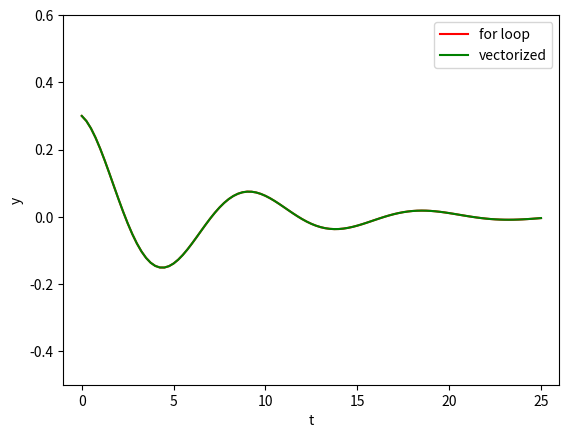

Reproduce this figure in Python.
import numpy as np
import matplotlib.pyplot as plt

# Defines the function
def y(t, k = 4, delta = 0.15, m = 9, A = 0.3):
    return A*np.exp(-delta*t)*np.cos(np.sqrt(k/m)*t)

# A)
t_array1 = np.zeros(101)    # Creates the array filled with zeros
y_array1 = np.zeros(101)

step = 25/100               # How much t needs to increase for every iteration in the for loop

for i in range(101):
    t_array1[i] = step*i
    y_array1[i] = y(step*i)

# B)
t_array2 = np.linspace(0, 25, 101)  # Creates the t-values
y_array2 = y(t_array2)              # Creates the y-values

# C)
plt.plot(t_array1, y_array1, 'r', label = 'for loop')   # Plots the values from the for loop with a red color
plt.plot(t_array2, y_array2, 'g', label = 'vectorized') # Plots the values from the vectorized code with a green color
plt.xlabel('t')
plt.ylabel('y')
plt.legend()                    # Makes the label show up
plt.axis([-1, 26, -0.5, 0.6])   # Defines the max and min values for x and y
plt.show()                      # Show the plot
"""
Terminal > python oscilliating_spring.py
(Shows a plot, were you can only see a single line.
This means the values from the two methods are identical.
Delivered the plot as Plot_oscillating_spring.png.)

"""
